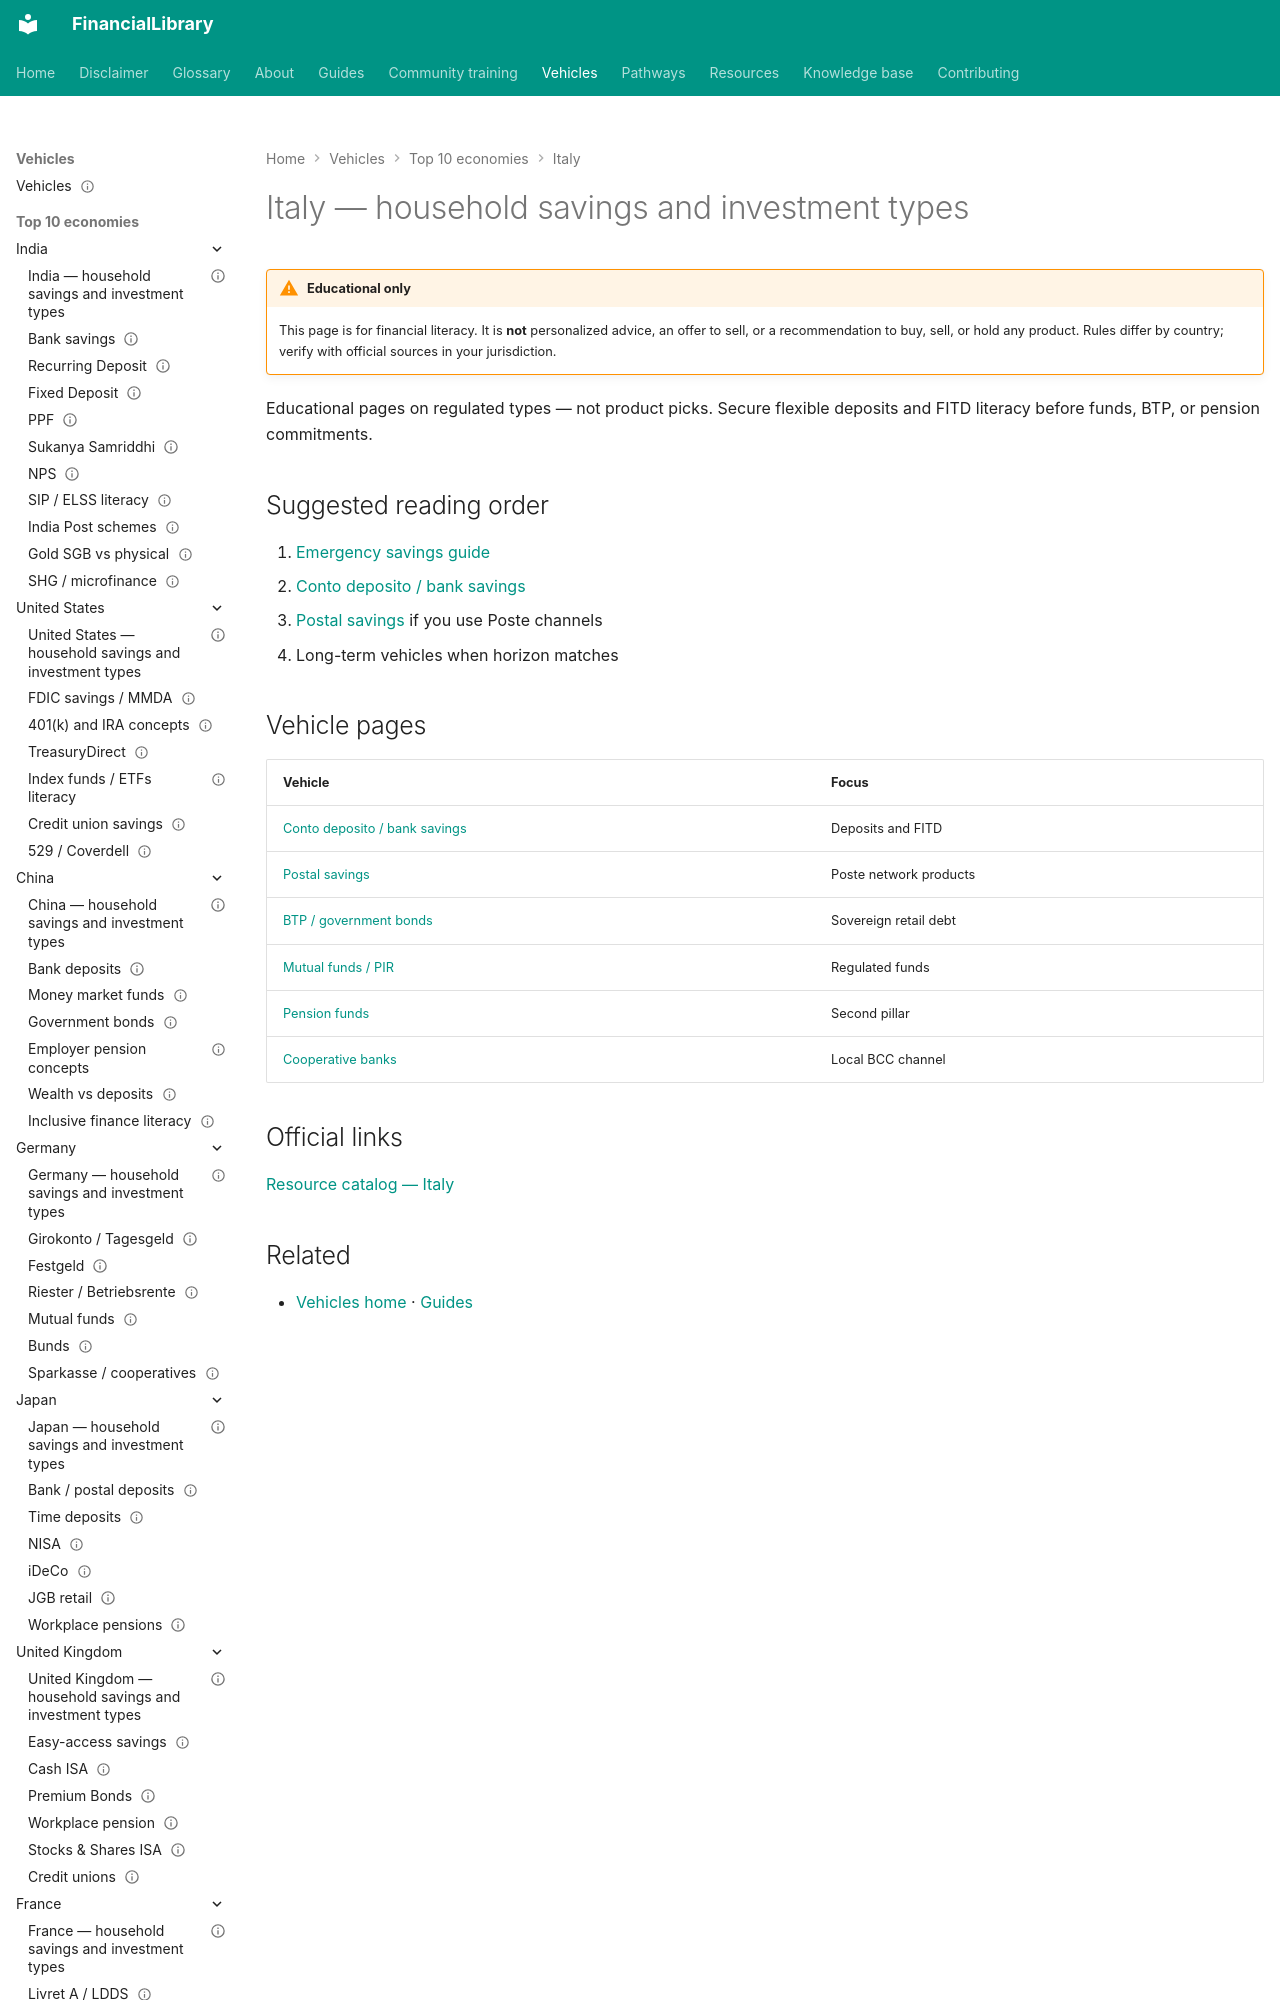

repository: ananddw24/safe_investment_researcher · page: vehicles/it/index.html · generator: mkdocs

---
title: "Italy — household savings and investment types"
country: it
status: published
last_reviewed: "2026-10-22"
---

# Italy — household savings and investment types

!!! warning "Educational only"
    This page is for financial literacy. It is **not** personalized advice,
    an offer to sell, or a recommendation to buy, sell, or hold any product.
    Rules differ by country; verify with official sources in your jurisdiction.

Educational pages on regulated types — not product picks. Secure flexible deposits
and FITD literacy before funds, BTP, or pension commitments.
